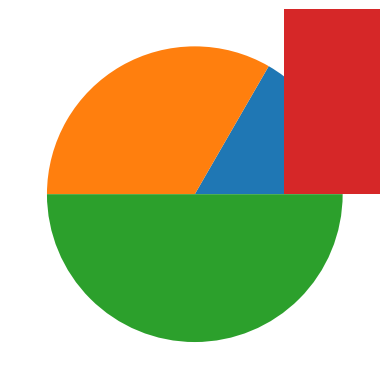
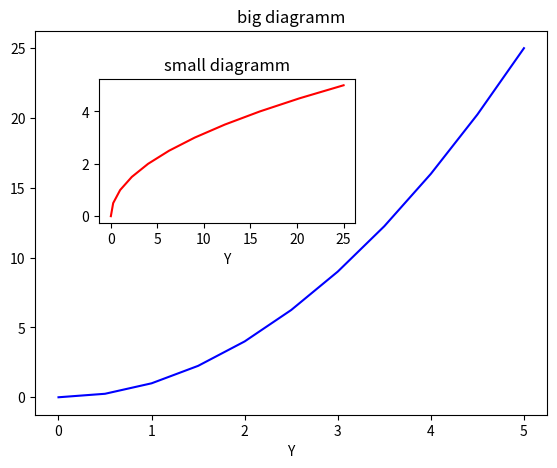
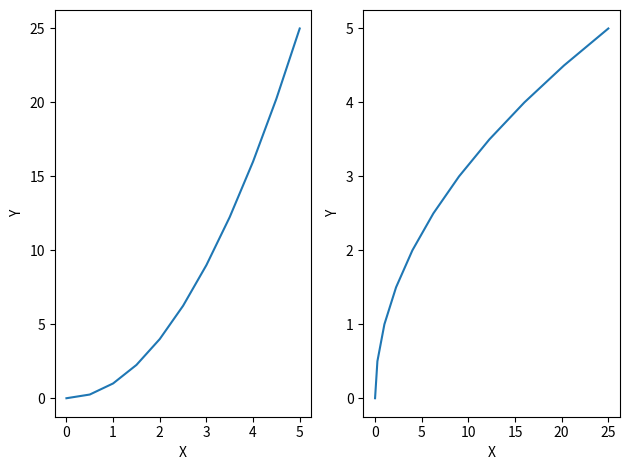
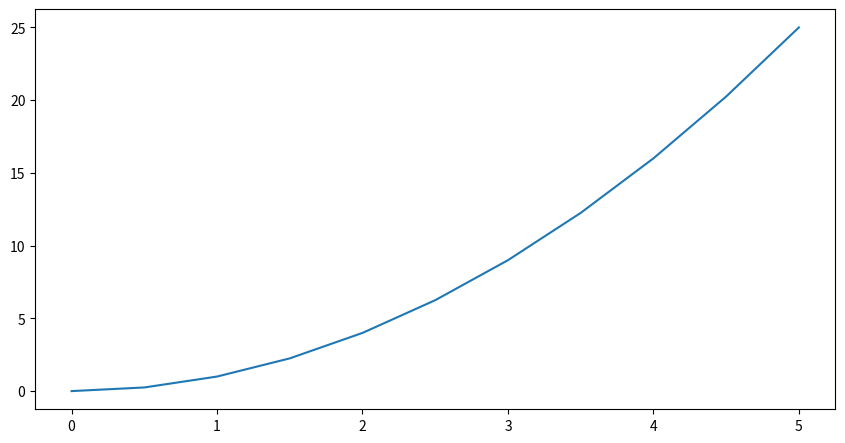
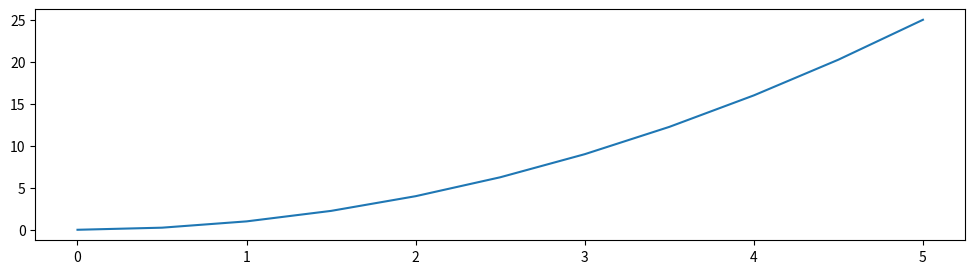
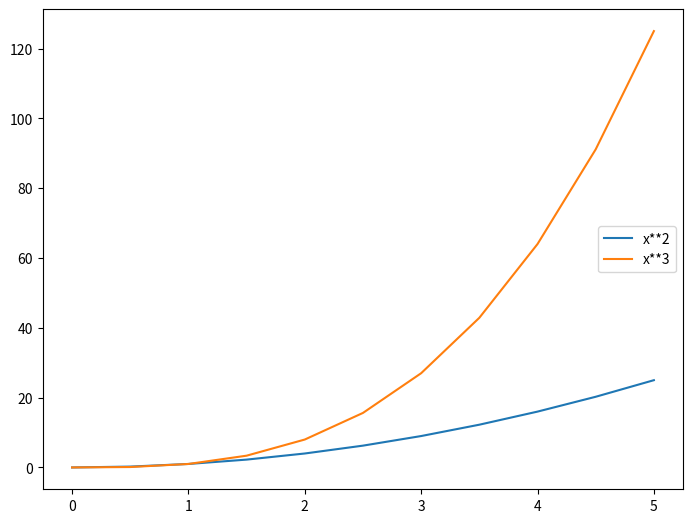

These charts were generated, in order, by the following Python code:
import matplotlib.pyplot as plt

plt.plot([1,2,3],[4,5,4], color = '#21c4ed', linestyle='dashed', marker='o')
# erste Liste die X-Werte, zweite Liste Y-Werte
# color via HEX - Farbe finden über color picker (google)
# allgemeine Infos = https://matplotlib.org/api/pyplot_api.html#matplotlib.pyplot.plot
#linestyle = https://matplotlib.org/api/lines_api.html#matplotlib.lines.Line2D.set_linestyle
# marker = https://matplotlib.org/api/markers_api.html#module-matplotlib.markers
plt.show() # Starten der Anzeige

# verschieden Diagrammtypen
plt.pie([1, 2, 3])
plt.show()

plt.bar([1, 2, 4], [5, 6, 5])
plt.show()

plt.scatter([1, 2, 4], [5, 6, 5])
plt.show()

plt.scatter([1, 2, 4], [5, 6, 5], color = "#ff0000", marker = "x")
plt.show()


# Objektorientierte Erstellung eins Diagramms mit einer eingesestzten Grafik

import numpy as np

x = np.linspace(0,5,11)
y = x**2

af = plt.figure() #Diagramm erstellen (leere Arbeitsfläche)
axes1 = af.add_axes([0.1,0.1,0.8,0.8]) # Positionierung der Grafik
axes2 = af.add_axes([0.2,0.5,0.4,0.3]) # Positionierung der eingesetzten Grafik

# Großes Diagramm
axes1.plot(x,y,'b')
axes1.set_xlabel('X') # Achsenbezeichnung x
axes1.set_xlabel('Y') # Achsenbezeichnung Y
axes1.set_title('big diagramm') #Diagramm - Titel

# Eingesetztes Diagramm mit Achse 2
axes2.plot(y, x, 'r')
axes2.set_xlabel('X') # Achsenbezeichnung x
axes2.set_xlabel('Y') # Achsenbezeichnung Y
axes2.set_title('small diagramm') #Diagramm - Titel

plt.show()

###Erstellung von 2 oder mehreren Diagrammen in einem Output

diagramm, axes = plt.subplots(nrows = 1, ncols = 2) #diagramm ist variable & gibt das man ein Diagramm erstellen will;
# über axes werden die Anzahl der Plots definiert.

#Diagramm1
axes[0].plot(x,y)
axes[0].set_xlabel('X')
axes[0].set_ylabel('Y')
#Diagramm2
axes[1].plot(y,x)
axes[1].set_ylabel('Y')
axes[1].set_xlabel('X')


diagramm
plt.tight_layout()
plt.show()


diag = plt.figure(figsize=(8,4),dpi=150) #DPI gibt die Auflösung und somit die Größe an.

ax= diag.add_axes([0,0,1,1])
ax.plot(x,y)


###Erstellen und Abspeichern einer Grafik als PNG-Datei
diag, axes=plt.subplots(figsize=(12,3),dpi=100) #DPI gibt die Auflösung und somit die Größe an.
axes.plot(x,y)
diag.savefig('dateiname.png', dpi=200) # Abspeichern einer Matplotlib Grafik

### Legende erstellen bzw. Positionierung der Legende
diag = plt.figure()
ax=diag.add_axes([0,0,1,1])
ax.plot(x,x**2, label = 'x**2')
ax.plot(x,x**3, label = 'x**3')
ax.legend(loc=5) # Über loc 1-10 wird die Position der Legende bestimmt